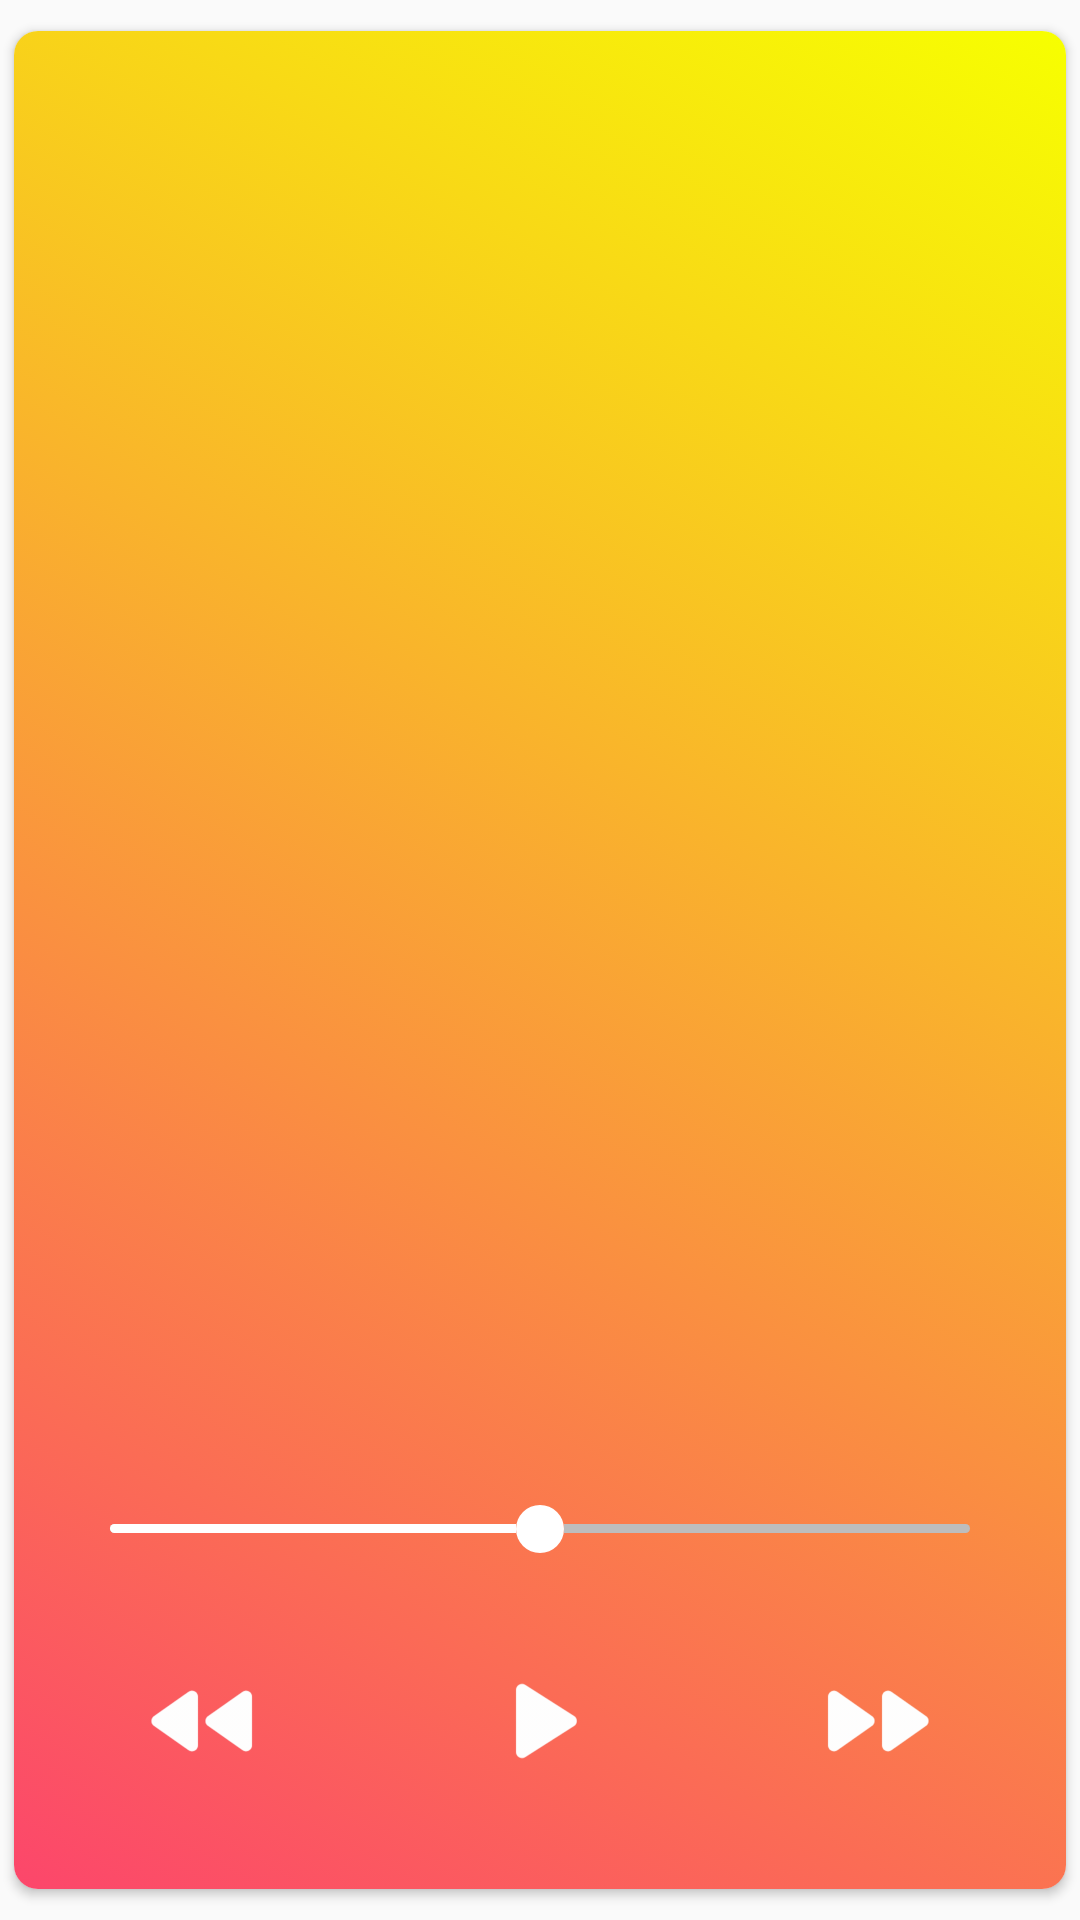

Android layout source for this screen:
<!-- AndroidManifest.xml: application theme AppTheme.NoActionBar -->
<!-- res/layout/now_playing.xml -->
<?xml version="1.0" encoding="utf-8"?>
    <LinearLayout
        xmlns:android="http://schemas.android.com/apk/res/android"
        xmlns:app="http://schemas.android.com/apk/res-auto"
        xmlns:tools="http://schemas.android.com/tools"
        android:layout_width="match_parent"
        android:layout_height="match_parent"
        android:layout_gravity="center_vertical"
        android:gravity="center"
        android:orientation="vertical">

        <androidx.cardview.widget.CardView xmlns:card_view="http://schemas.android.com/apk/res-auto"
            android:layout_width="wrap_content"
            android:layout_height="wrap_content"
            card_view:cardCornerRadius="8dp"
            card_view:cardElevation="2dp"
            card_view:cardUseCompatPadding="true">

            <ImageView
                android:layout_width="match_parent"
                android:layout_height="match_parent"
                android:scaleType="fitXY"
                android:src="@drawable/gradient_background_2" />

            <LinearLayout
                android:layout_width="match_parent"
                android:layout_height="wrap_content"
                android:orientation="vertical">

                <ImageView
                    android:id="@+id/now_playing_album_cover"
                    android:layout_width="360dp"
                    android:layout_height="360dp"
                    android:layout_gravity="center"
                    android:scaleType="centerCrop"
                    android:scrollbarAlwaysDrawHorizontalTrack="false"
                    android:scrollbarAlwaysDrawVerticalTrack="false"
                    tools:src="@drawable/misfits" />

                <TextView
                    android:id="@+id/now_playing_song"
                    android:layout_width="wrap_content"
                    android:layout_height="wrap_content"
                    android:layout_gravity="center"
                    android:layout_marginTop="24dp"
                    android:textAllCaps="true"
                    android:textColor="@color/text_color"
                    android:textSize="32sp"
                    android:textStyle="bold"
                    app:fontFamily="@font/road_rage"
                    tools:text="Song" />

                <TextView
                    android:id="@+id/now_playing_song_artist"
                    android:layout_width="wrap_content"
                    android:layout_height="wrap_content"
                    android:layout_gravity="center"
                    android:singleLine="true"
                    android:textAllCaps="true"
                    android:textColor="@color/text_color"
                    android:textSize="24sp"
                    app:fontFamily="@font/road_rage"
                    tools:text="Artist" />

                <SeekBar
                    android:id="@+id/seek_bar"
                    android:layout_width="match_parent"
                    android:layout_height="wrap_content"
                    android:layout_gravity="center"
                    android:layout_marginLeft="16dp"
                    android:layout_marginTop="32dp"
                    android:layout_marginRight="16dp"
                    android:layout_marginBottom="32dp"
                    android:maxHeight="3dp"
                    android:minHeight="3dp"
                    android:progress="50"
                    android:progressDrawable="@drawable/seek_bar_ruler"
                    android:thumb="@drawable/seek_bar_slider"/>

                <LinearLayout
                    android:layout_width="match_parent"
                    android:layout_height="match_parent"
                    android:layout_marginBottom="32dp"
                    android:gravity="center"
                    android:orientation="horizontal">

                    <ImageButton
                        android:layout_width="48dp"
                        android:layout_height="48dp"
                        android:layout_marginEnd="32dp"
                        android:layout_marginRight="32dp"
                        android:background="@null"
                        android:scaleType="fitStart"
                        android:src="@drawable/round_fast_rewind_white_48" />

                    <ImageButton
                        android:layout_width="48dp"
                        android:layout_height="48dp"
                        android:layout_marginLeft="32dp"
                        android:layout_marginRight="32dp"
                        android:background="@null"
                        android:scaleType="centerCrop"
                        android:src="@drawable/round_play_arrow_white_48" />

                    <ImageButton
                        android:layout_width="48dp"
                        android:layout_height="48dp"
                        android:layout_marginStart="32dp"
                        android:layout_marginLeft="32dp"
                        android:background="@null"
                        android:scaleType="fitEnd"
                        android:src="@drawable/round_fast_forward_white_48" />

                </LinearLayout>
            </LinearLayout>
        </androidx.cardview.widget.CardView>
    </LinearLayout>
<!-- resources referenced by this layout -->
<resources>
  <color name="text_color">#FFFFFF</color>
  <!-- drawable gradient_background_2 (drawable) -->
  <?xml version="1.0" encoding="utf-8"?>
  <selector xmlns:android="http://schemas.android.com/apk/res/android">
      <item>
          <shape>
              <gradient android:angle="45" android:endColor="#f7ff00" android:startColor="#FC466B" android:type="linear" />
          </shape>
      </item>
  </selector>
  <!-- drawable misfits: png bitmap (drawable-hdpi, 78578 bytes) -->
  <!-- drawable round_fast_forward_white_48: png bitmap (drawable-hdpi, 1289 bytes) -->
  <!-- drawable round_fast_rewind_white_48: png bitmap (drawable-hdpi, 1798 bytes) -->
  <!-- drawable round_play_arrow_white_48: png bitmap (drawable-hdpi, 1338 bytes) -->
  <!-- drawable seek_bar_ruler (drawable) -->
  <?xml version="1.0" encoding="utf-8"?>
  <layer-list xmlns:android="http://schemas.android.com/apk/res/android">
      <item android:id="@android:id/background">
          <shape android:shape="rectangle">
              <solid
                  android:color="#BDBDBD" />
              <corners android:radius="4dp" />
          </shape>
      </item>
      <item android:id="@android:id/progress">
          <clip>
              <shape android:shape="rectangle">
                  <solid
                      android:color="#FFFFFF" />
                  <corners android:radius="4dp" />
              </shape>
          </clip>
      </item>
  </layer-list>
  <!-- drawable seek_bar_slider (drawable) -->
  <?xml version="1.0" encoding="utf-8"?>
  <shape xmlns:android="http://schemas.android.com/apk/res/android"
      android:shape="oval"
      >
  
      <solid android:color="#FFFFFF" />
      <stroke
          android:width="0dp"
          />
      <size
          android:width="16dp"
          android:height="16dp"
          />
  </shape>
  <style name="AppTheme.NoActionBar">
          <item name="windowActionBar">true</item>
          <item name="windowNoTitle">false</item>
      </style>
</resources>
